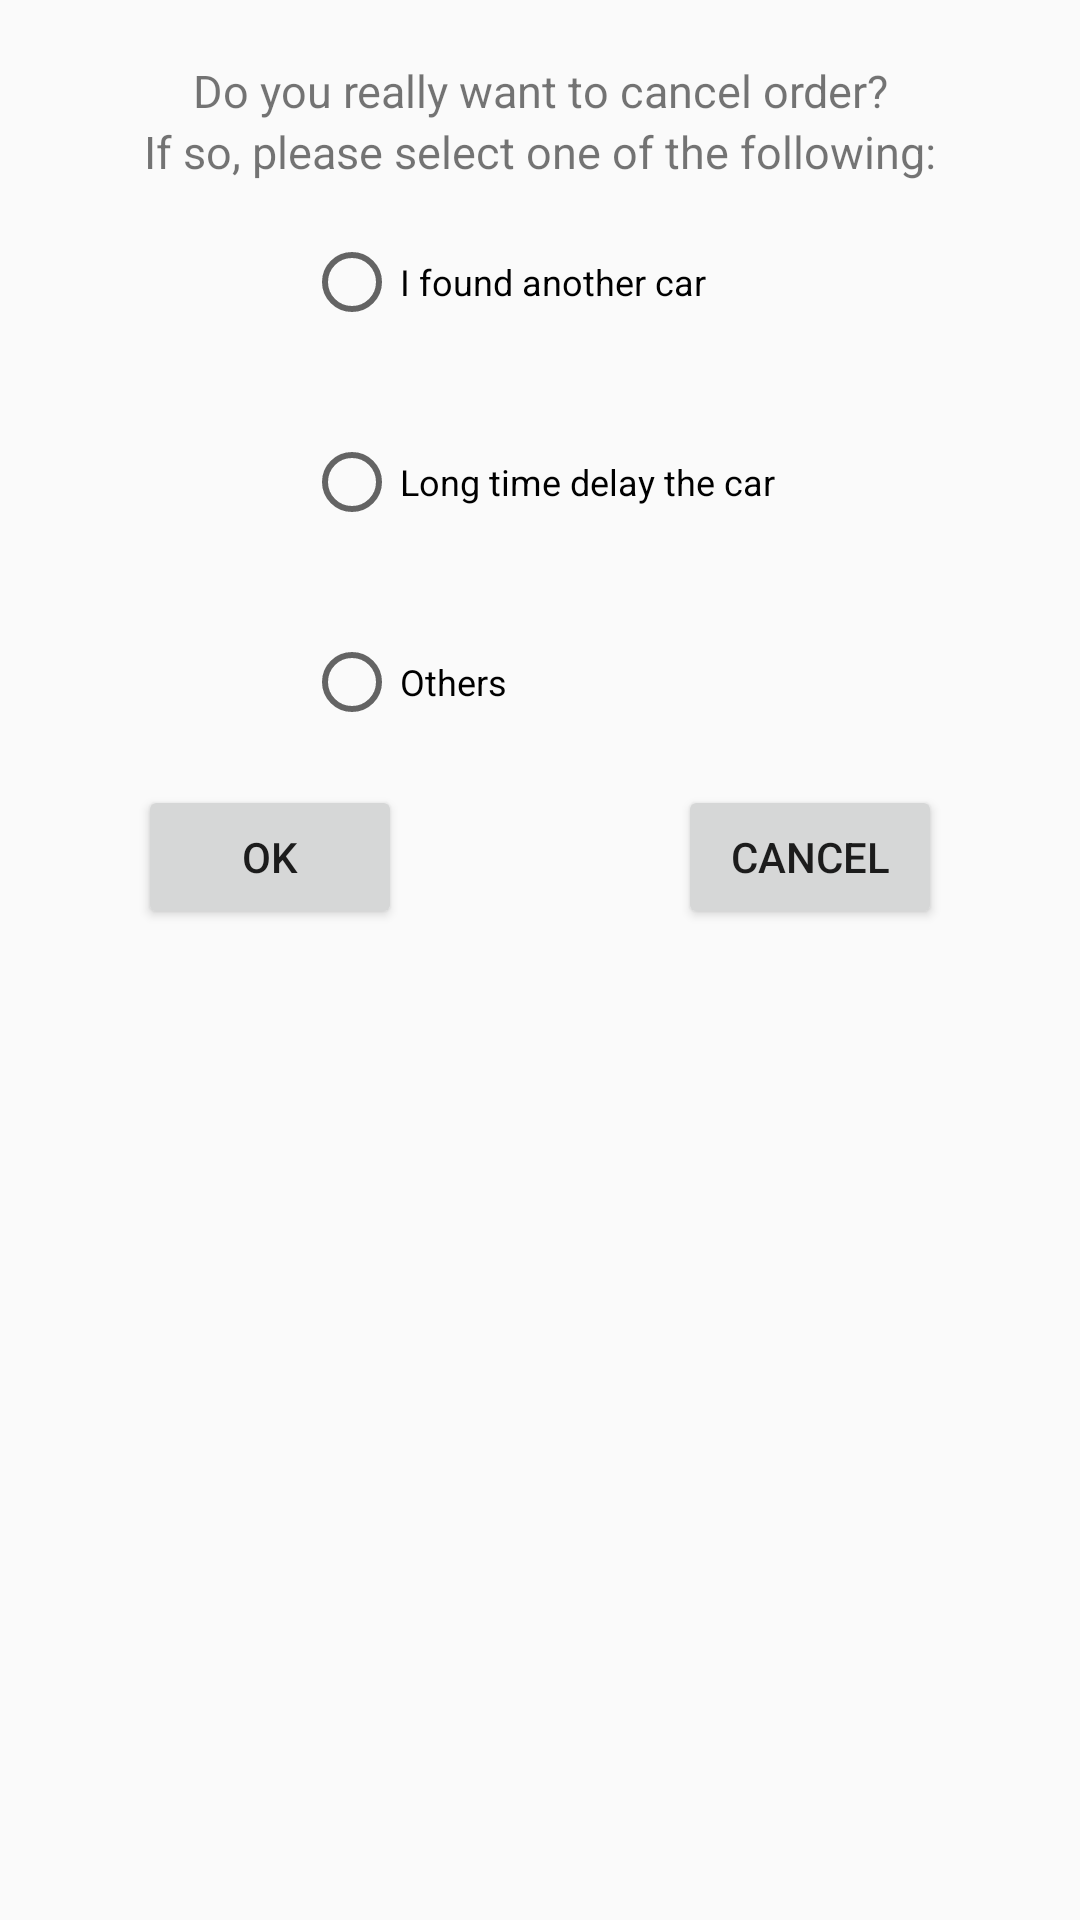

Reconstruct the res/layout file that produces this screen, plus the resources it refers to.
<!-- AndroidManifest.xml: application theme AppTheme -->
<!-- res/layout/layout_cancel_order.xml -->
<?xml version="1.0" encoding="utf-8"?>
<LinearLayout
    xmlns:android="http://schemas.android.com/apk/res/android"
    android:layout_width="match_parent"
    android:layout_height="match_parent"
    android:orientation="vertical">

    <TextView
        android:layout_width="match_parent"
        android:layout_height="wrap_content"
        android:text="Do you really want to cancel order?"
        android:gravity="center"
        android:textSize="15dp"
        android:layout_marginTop="20dp"/>
    <TextView
        android:layout_width="match_parent"
        android:layout_height="wrap_content"
        android:text="If so, please select one of the following:"
        android:gravity="center"
        android:textSize="15dp"/>
    <RadioGroup
        android:id="@+id/radiogroup"
        android:layout_width="wrap_content"
        android:layout_height="200dp"
        android:layout_gravity="center_horizontal">
        <RadioButton
            android:id="@+id/radio1"
            android:layout_width="wrap_content"
            android:layout_height="0dp"
            android:text="I found another car"
            android:textSize="12dp"
            android:checked="false"
            android:layout_weight="1"
            android:tag="radio1"/>
        <RadioButton
            android:id="@+id/radio2"
            android:layout_width="wrap_content"
            android:layout_height="0dp"
            android:text="Long time delay the car"
            android:textSize="12dp"
            android:checked="false"
            android:layout_weight="1"
            android:tag="radio2"/>
        <RadioButton
            android:id="@+id/radio3"
            android:layout_width="wrap_content"
            android:layout_height="0dp"
            android:text="Others"
            android:textSize="12dp"
            android:checked="false"
            android:layout_weight="1"
            android:tag="radio3"/>

    </RadioGroup>
    <LinearLayout
        android:layout_width="match_parent"
        android:layout_height="50dp"
        android:orientation="horizontal"
        android:layout_marginBottom="20dp">

        <LinearLayout
            android:layout_width="0dp"
            android:layout_height="match_parent"
            android:layout_weight="1"
            android:gravity="center">
            <Button
                android:id="@+id/ok_button"
                android:layout_width="wrap_content"
                android:layout_height="wrap_content"
                android:text="OK"/>
        </LinearLayout>
        <LinearLayout
            android:layout_width="0dp"
            android:layout_height="match_parent"
            android:layout_weight="1"
            android:gravity="center">
            <Button
                android:id="@+id/cancel_button"
                android:layout_width="wrap_content"
                android:layout_height="wrap_content"
                android:text="Cancel"/>
        </LinearLayout>




    </LinearLayout>

</LinearLayout>
<!-- resources referenced by this layout -->
<resources>
  <style name="AppTheme" parent="Theme.AppCompat.Light.NoActionBar">
          
          <item name="colorPrimary">@color/colorPrimary</item>
          <item name="colorPrimaryDark">@color/colorPrimaryDark</item>
          <item name="colorAccent">@color/colorAccent</item>
          
      </style>
  <color name="colorPrimary">#222231</color>
  <color name="colorPrimaryDark">#046388</color>
  <color name="colorAccent">#FF4081</color>
</resources>
